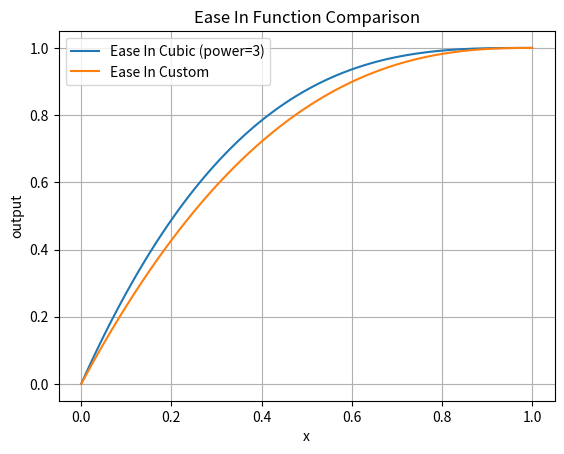

Python code for this plot:
import math
import numpy as np
import matplotlib.pyplot as plt

def ease_in_cubic(x: float) -> float:
    return 1 - math.pow(1 - x, 3)

def ease_in_custom(x: float) -> float:
    return 1 - math.pow(1 - x, 2.5)

# Generate x values from 0 to 1
x = np.linspace(0, 1, 100)

y_cubic = [ease_in_cubic(val) for val in x]
y_custom = [ease_in_custom(val) for val in x]

# Plot
plt.figure()
plt.plot(x, y_cubic, label="Ease In Cubic (power=3)")
plt.plot(x, y_custom, label="Ease In Custom")

plt.xlabel("x")
plt.ylabel("output")
plt.title("Ease In Function Comparison")
plt.legend()
plt.grid(True)
plt.show()
